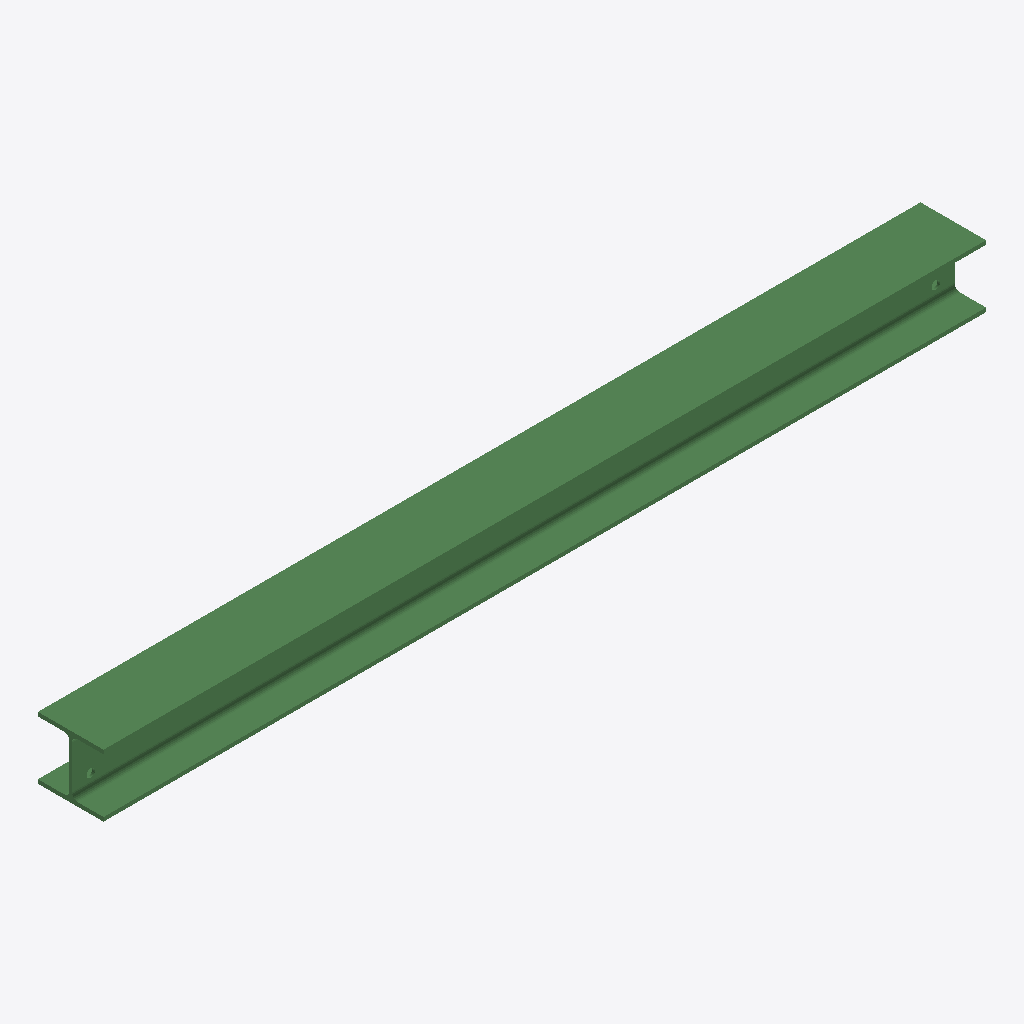
Isometric view of an IFC building model (IFC-SPF (STEP), schema IFC2X3, length unit millimetre), seen from the south-west, elements coloured by IFC class: 1 beam (green).
Extent 1.9 m × 0.1 m × 0.1 m (x, y, z). Storeys (1): Undefined at 0.00 m. Elements (1): 1 IfcBeam.

HEADER;
FILE_DESCRIPTION(('ViewDefinition[AISC_Steel_Detailing]','Option [BaseQuantities:Off]','Option [GridExport:On]','Option [Assemblies:Off]','Option [Bolts:On]','Option [Rebars:On]','Option [PourObjects:Off]','Option [Welds:On]','Option [SurfaceTreatments:On]','Option [LocationBy:0]','Option [ViewColors:Off]','Option [SectionedSpine:Off]','[2 more]'),'2;1');
FILE_NAME('b_986_Qty_1.ifc','2026-05-16T11:53:20',('GIOVANNIPC\\gcorrea'),('Structural Designer'),'IFC Database version: Work','Tekla Structures 2020 Service Pack 5, IFC Export','');
FILE_SCHEMA(('IFC2X3'));
ENDSEC;
DATA;
#37=IFCPROJECT('2G7ZFDNE16yBDU14FA92Me',#5,'Proyecto',$,$,$,$,(#11),#36);
#39=IFCSITE('2xvEzEinjBTea80yOTcujY',#5,'Obra',$,$,#38,$,$,.ELEMENT.,$,$,$,$,$);
#41=IFCBUILDING('0ehuPxmAjCDwuvbddpjkto',#5,'Undefined',$,$,#40,$,$,.ELEMENT.,$,$,$);
#43=IFCBUILDINGSTOREY('29hdEUCErFze9E_VIAceOd',#5,'Undefined',$,$,#42,$,$,.ELEMENT.,0.0);
#69=IFCBEAM('1IGZ3_t$D5N82GGrNKxq0P',#44,'BEAM','HEA140','HEA140',#48,#68,'ID524230fe-dff3-455c-8090-4355d4ef4019');
ENDSEC;
